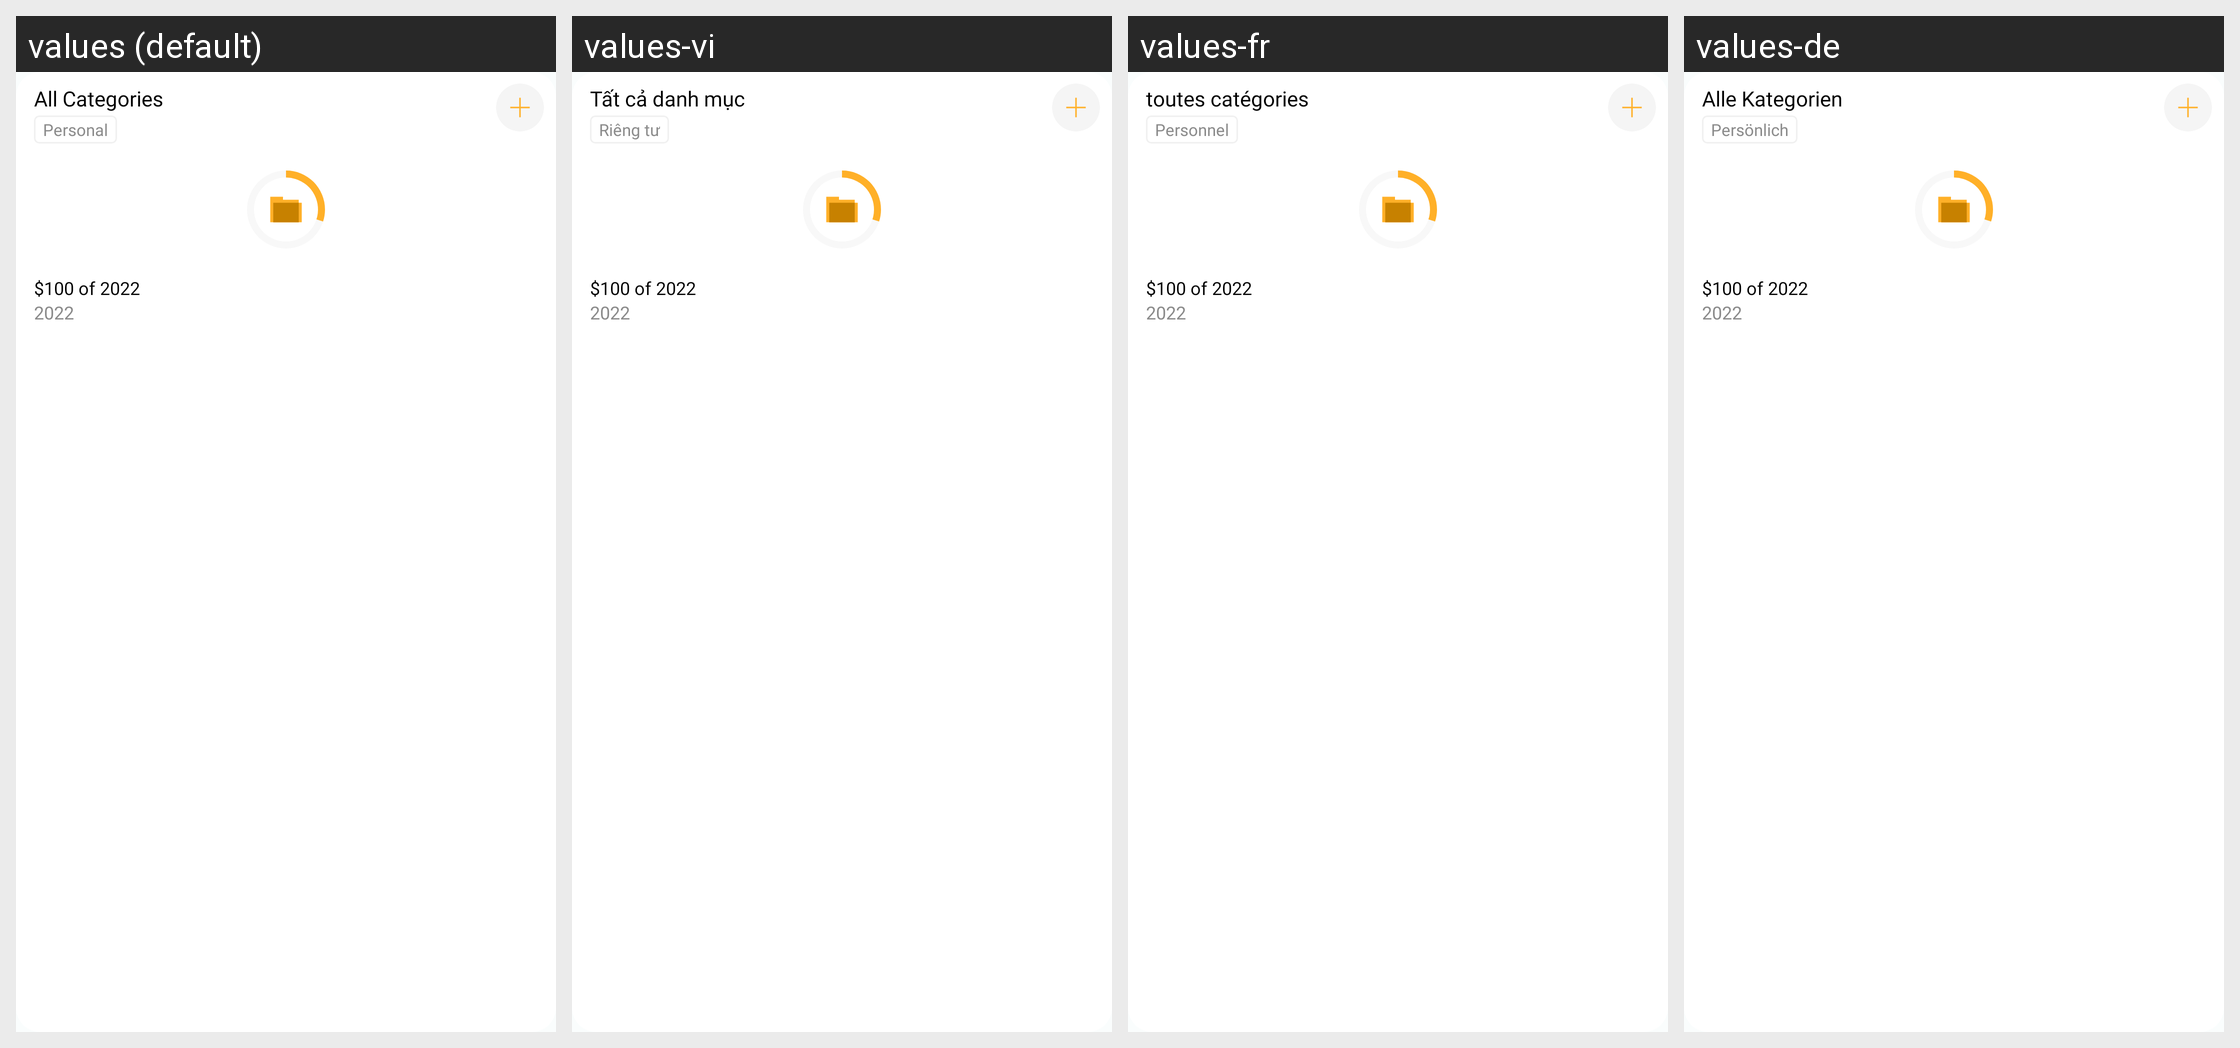

Here is an Android app screen in its default locale and in the app's own translations. Write out the translated-string differences for the strings that appear on this screen.
Android screen res/layout/budget_grid_cell.xml rendered under 4 locales, left to right: values (default), values-vi, values-fr, values-de. Device: Nexus 5 (rendered at 1080×1920; each locale shown at half size, 540×960, under a caption strip naming it); theme Theme.MoneyTracker.
Other locales in the repository, not shown: values-es, values-id, values-in, values-it, values-ja, values-km, values-ko, values-nl, values-no, values-pt-rBR, values-sv, values-th, values-tr, values-zh-rCN, values-zh-rTW.
Strings drawn on this screen, with the default value and each locale's value (text and hints the layout hard-codes, and strings that could not be matched under every locale, appear in the picture but are not listed):

all_categories
  values: All Categories
  values-vi: Tất cả danh mục
  values-fr: toutes catégories
  values-de: Alle Kategorien

personal
  values: Personal
  values-vi: Riêng tư
  values-fr: Personnel
  values-de: Persönlich

hundred_dollar
  values: $100
  values-vi: $100  [not translated; the default value is used]
  values-fr: $100  [not translated; the default value is used]
  values-de: $100  [not translated; the default value is used]

of
  values:  of 
  values-vi:  of   [not translated; the default value is used]
  values-fr:  of   [not translated; the default value is used]
  values-de:  of   [not translated; the default value is used]

two_thousand_twenty_two
  values: 2022
  values-vi: 2022  [not translated; the default value is used]
  values-fr: 2022  [not translated; the default value is used]
  values-de: 2022  [not translated; the default value is used]
